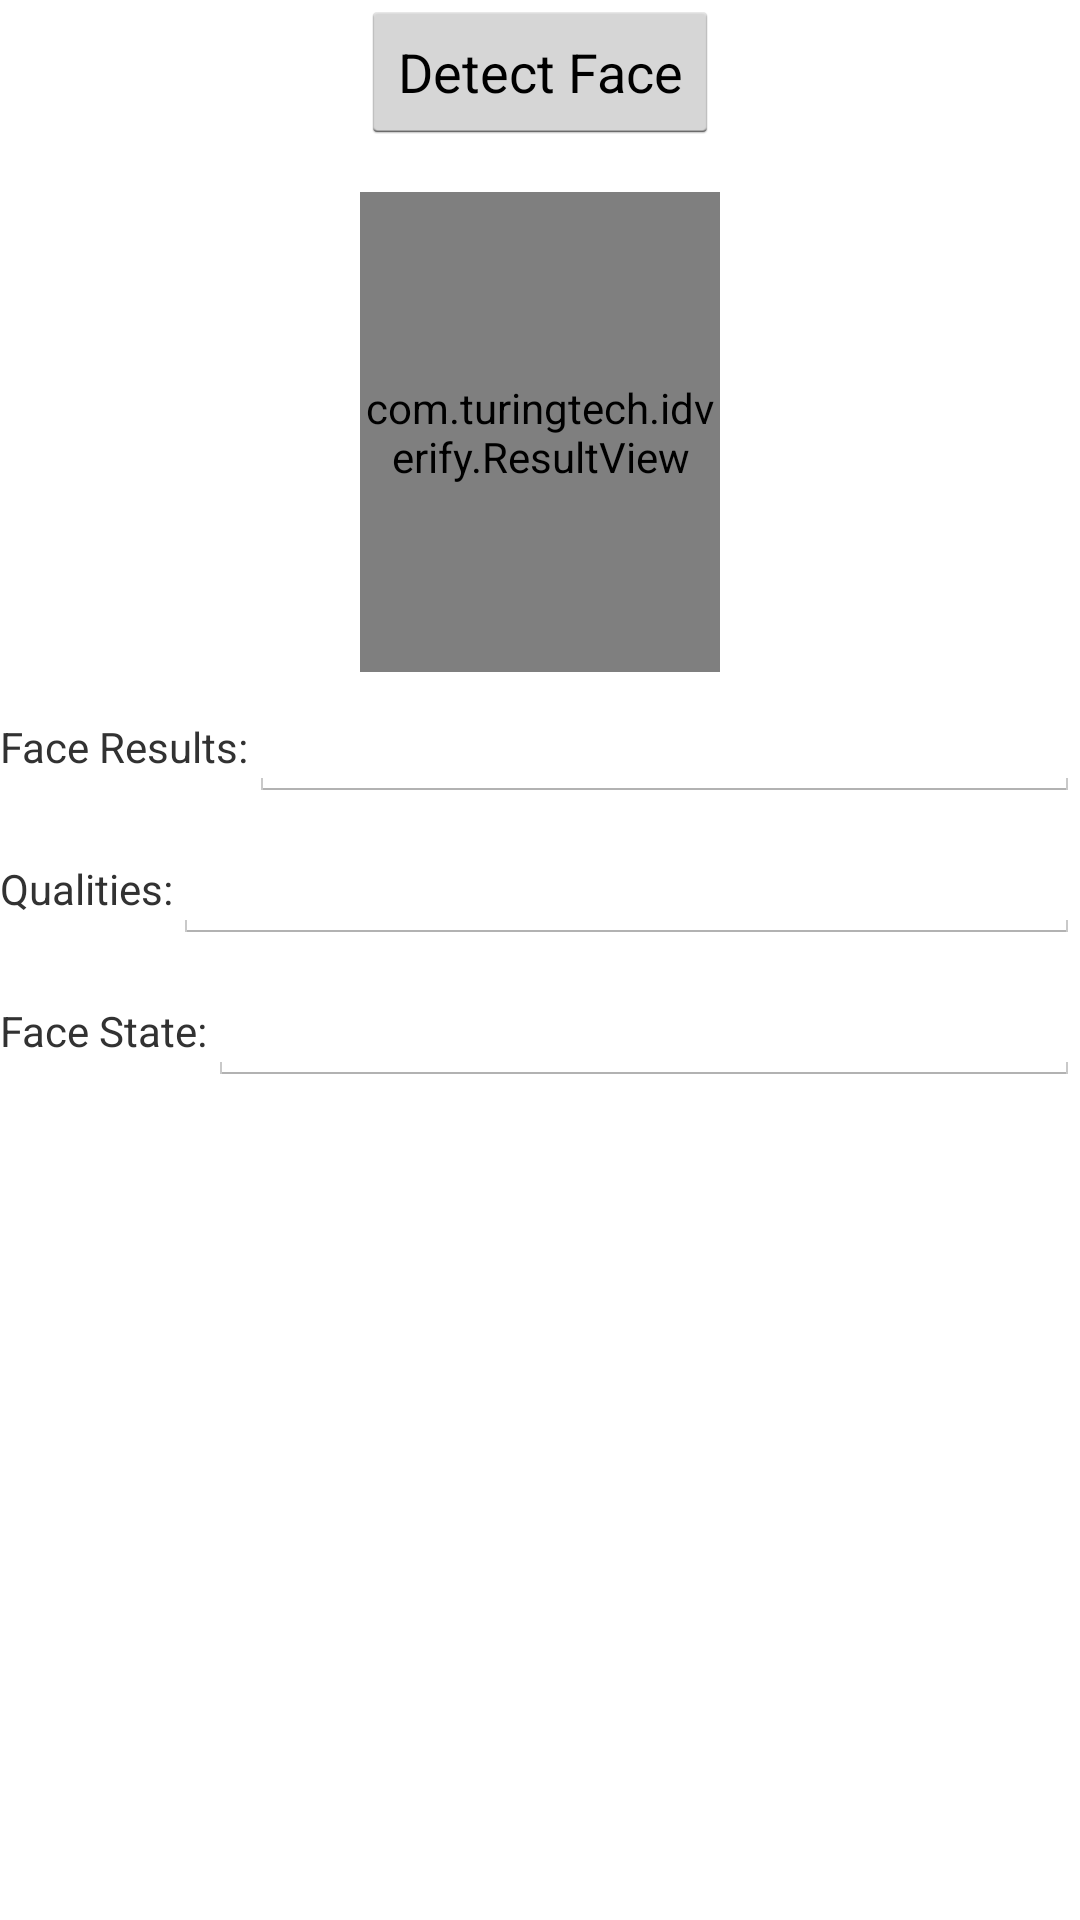

Reconstruct the res/layout file that produces this screen, plus the resources it refers to.
<!-- AndroidManifest.xml: application theme AppTheme -->
<!-- res/layout/activity_detect_face_with_quality.xml -->
<?xml version="1.0" encoding="utf-8"?>
<RelativeLayout
    xmlns:android="http://schemas.android.com/apk/res/android"
    xmlns:app="http://schemas.android.com/apk/res-auto"
    xmlns:tools="http://schemas.android.com/tools"
    android:layout_width="match_parent"
    android:layout_height="match_parent"
    tools:context="com.turingtech.idverify.IdentifyActivity">

    <LinearLayout
        android:layout_width="match_parent"
        android:layout_height="wrap_content"
        android:orientation="vertical">

        <RelativeLayout
            android:layout_width="match_parent"
            android:layout_height="wrap_content">

            <Button
                android:layout_width="wrap_content"
                android:layout_height="wrap_content"
                android:layout_centerInParent="true"
                android:text="Detect Face"
                android:id="@+id/button"/>

        </RelativeLayout>

        <RelativeLayout
            android:layout_marginTop="16dp"
            android:layout_width="match_parent"
            android:layout_height="wrap_content">

            <ImageView
                android:src="@android:color/darker_gray"
                android:layout_width="120dp"
                android:layout_height="160dp"
                android:layout_centerInParent="true"
                android:id="@+id/image_view"/>

            <com.turingtech.idverify.ResultView
                android:layout_width="120dp"
                android:layout_height="160dp"
                android:layout_centerInParent="true"
                android:id="@+id/result_view"/>

        </RelativeLayout>

        <LinearLayout
            android:layout_width="match_parent"
            android:layout_height="wrap_content"
            android:orientation="horizontal"
            android:paddingTop="4dp"
            android:paddingBottom="4dp">

            <TextView
                android:layout_width="wrap_content"
                android:layout_height="wrap_content"
                android:text="Face Results:"/>

            <EditText
                android:id="@+id/face_results_edit"
                android:layout_width="match_parent"
                android:layout_height="wrap_content"
                android:ems="10"/>
        </LinearLayout>

        <LinearLayout
            android:layout_width="match_parent"
            android:layout_height="wrap_content"
            android:orientation="horizontal"
            android:paddingTop="4dp"
            android:paddingBottom="4dp">

            <TextView
                android:layout_width="wrap_content"
                android:layout_height="wrap_content"
                android:text="Qualities:"/>

            <EditText
                android:id="@+id/pan_edit"
                android:layout_width="match_parent"
                android:layout_height="wrap_content"
                android:ems="10"/>
        </LinearLayout>

        <LinearLayout
            android:layout_width="match_parent"
            android:layout_height="wrap_content"
            android:orientation="horizontal"
            android:paddingTop="4dp"
            android:paddingBottom="4dp">

            <TextView
                android:layout_width="wrap_content"
                android:layout_height="wrap_content"
                android:text="Face State:"/>

            <EditText
                android:id="@+id/state_edit"
                android:layout_width="match_parent"
                android:layout_height="wrap_content"
                android:ems="10"/>
        </LinearLayout>

    </LinearLayout>

</RelativeLayout>
<!-- resources referenced by this layout -->
<resources>
  <style name="AppTheme" parent="android:Theme.Holo.Light.DarkActionBar">
          
      </style>
</resources>
